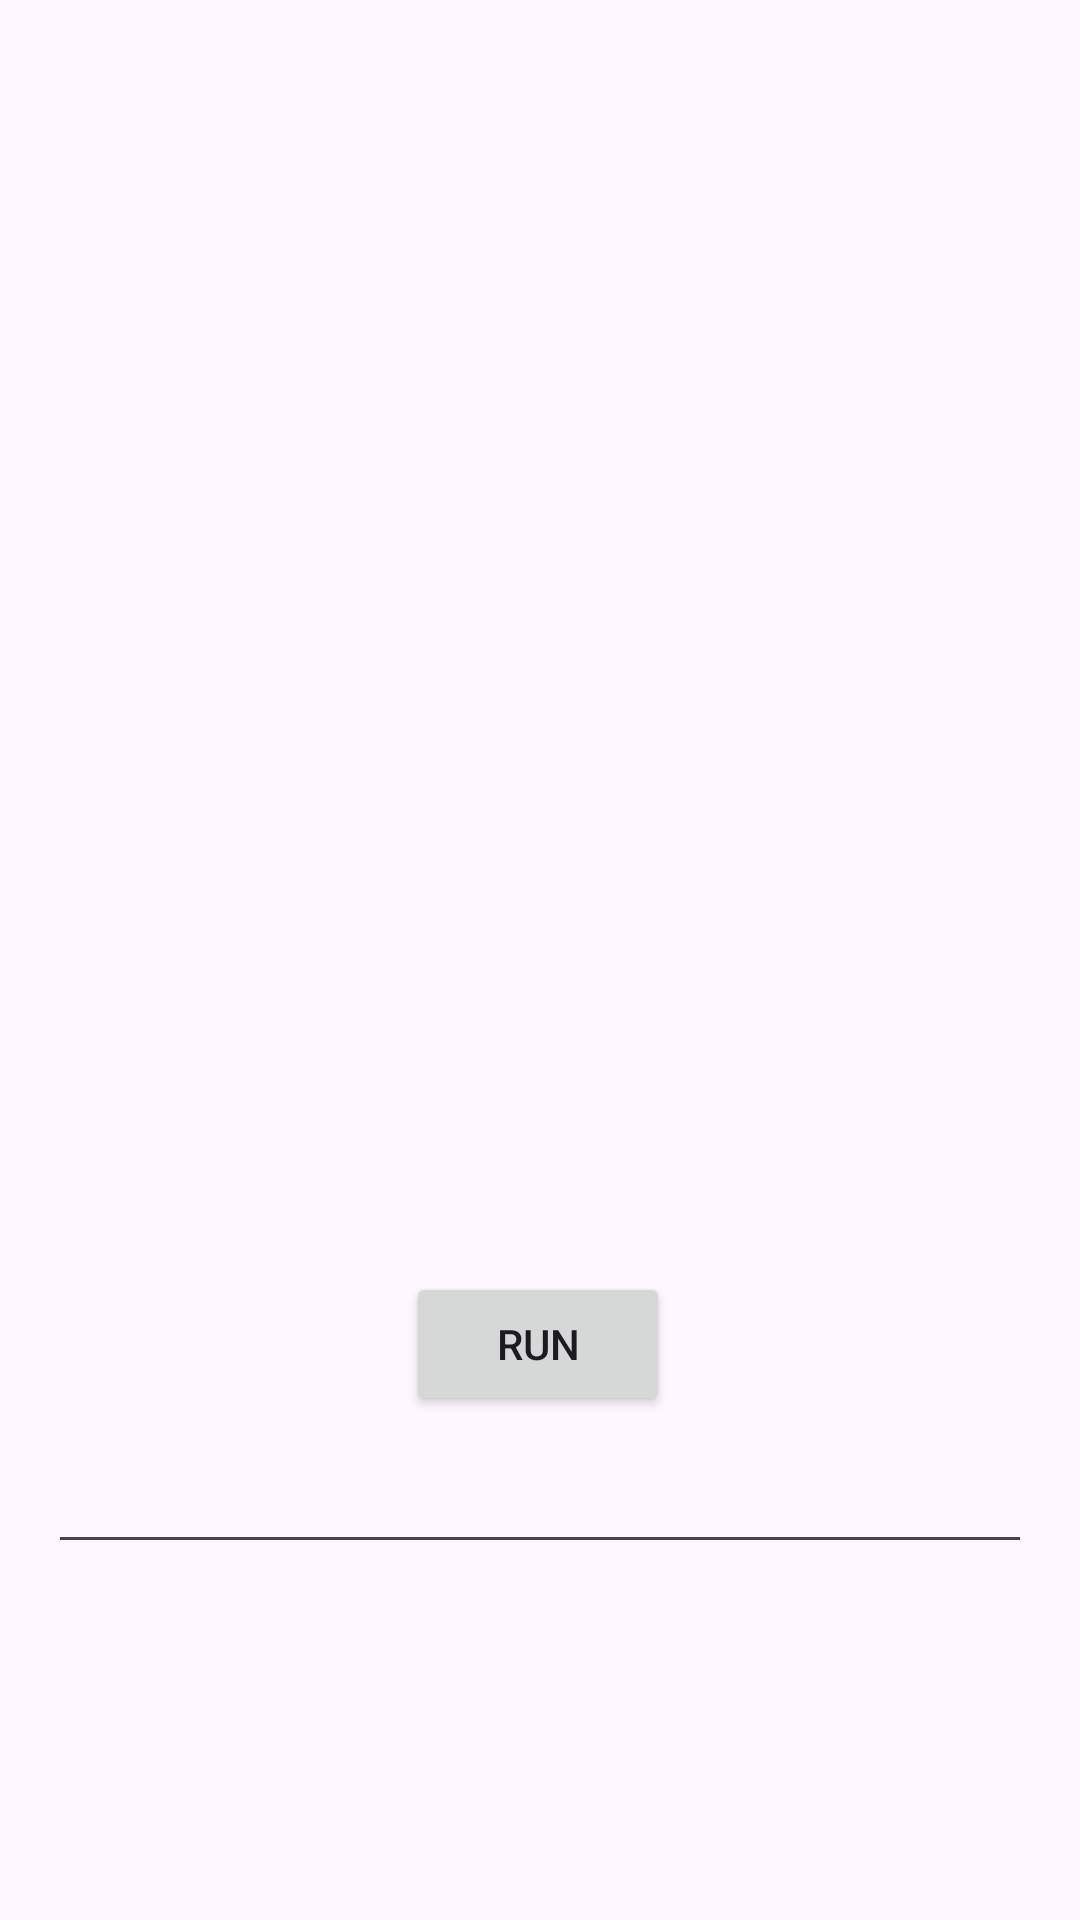

Android layout source for this screen:
<!-- AndroidManifest.xml: application theme Theme.SummerPractice1 -->
<!-- res/layout/activity_main.xml -->
<?xml version="1.0" encoding="utf-8"?>
<androidx.constraintlayout.widget.ConstraintLayout xmlns:android="http://schemas.android.com/apk/res/android"
    xmlns:app="http://schemas.android.com/apk/res-auto"
    xmlns:tools="http://schemas.android.com/tools"
    android:id="@+id/main"
    android:layout_width="match_parent"
    android:layout_height="match_parent"
    tools:context=".MainActivity">

    <Button
        android:id="@+id/runButton"
        android:layout_width="wrap_content"
        android:layout_height="wrap_content"
        android:layout_marginBottom="168dp"
        android:text="Run"
        app:layout_constraintBottom_toBottomOf="parent"
        app:layout_constraintEnd_toEndOf="parent"
        app:layout_constraintHorizontal_bias="0.498"
        app:layout_constraintStart_toStartOf="parent"/>



    <TextView
        android:id="@+id/textView"
        android:layout_width="379dp"
        android:layout_height="610dp"
        android:text="TextView"
        app:layout_constraintBottom_toTopOf="@+id/runButton"
        app:layout_constraintEnd_toEndOf="parent"
        app:layout_constraintStart_toStartOf="parent"
        app:layout_constraintTop_toTopOf="parent"
        app:layout_constraintVertical_bias="0.913" />

    <EditText
            android:id="@+id/editText"
            android:layout_width="match_parent"
            android:layout_height="wrap_content"
            android:layout_marginStart="16dp"
            android:layout_marginTop="8dp"
            android:layout_marginEnd="16dp"
            app:layout_constraintEnd_toEndOf="parent"
            app:layout_constraintStart_toStartOf="parent"
            app:layout_constraintTop_toBottomOf="@+id/runButton"
    />



</androidx.constraintlayout.widget.ConstraintLayout>
<!-- resources referenced by this layout -->
<resources>
  <style name="Theme.SummerPractice1" parent="Base.Theme.SummerPractice1" />
  <style name="Base.Theme.SummerPractice1" parent="Theme.Material3.DayNight.NoActionBar">
          
          
      </style>
</resources>
